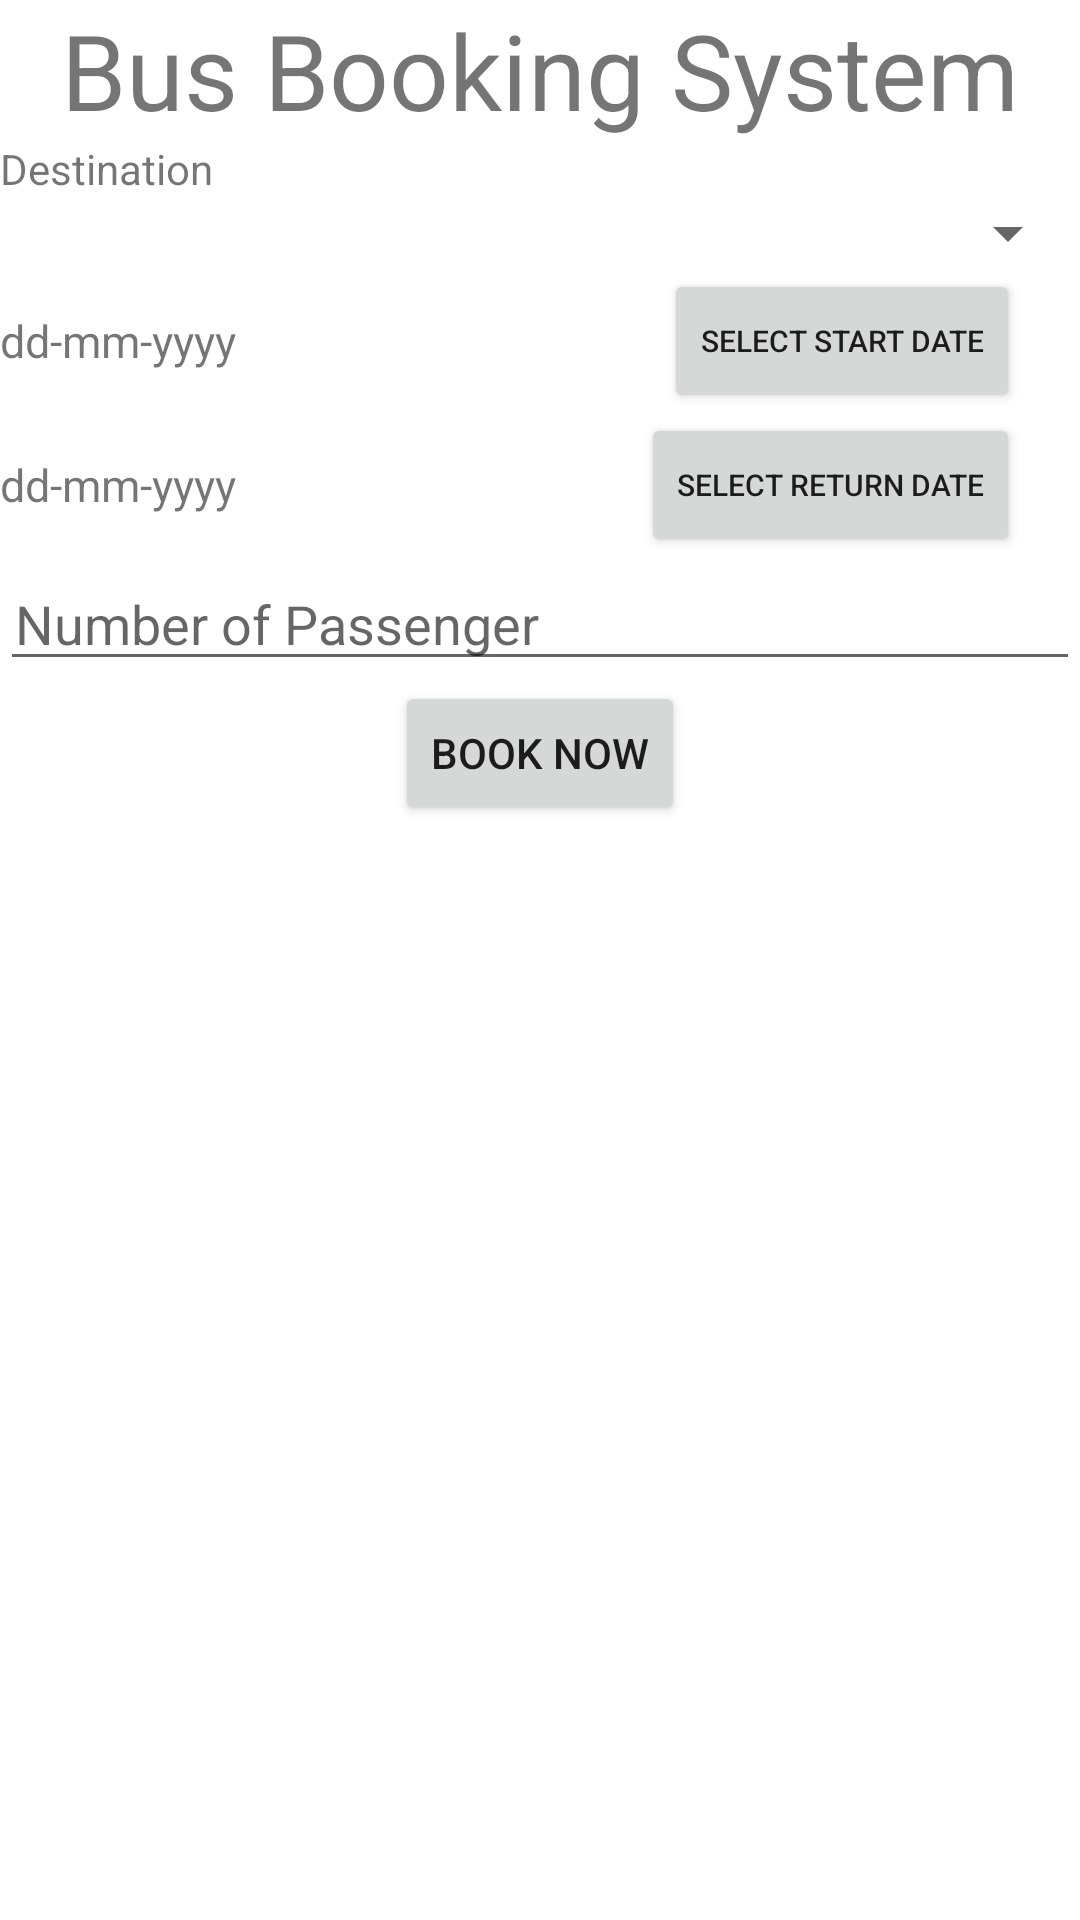

Layout XML and referenced resources for this Android screen:
<!-- AndroidManifest.xml: application theme Theme.AndroidApplicationPractice -->
<!-- res/layout/activity_bus_booking.xml -->
<?xml version="1.0" encoding="utf-8"?>
<LinearLayout xmlns:android="http://schemas.android.com/apk/res/android"
    xmlns:app="http://schemas.android.com/apk/res-auto"
    xmlns:tools="http://schemas.android.com/tools"
    android:layout_width="match_parent"
    android:layout_height="match_parent"
    android:layout_marginHorizontal="10dp"
    android:orientation="vertical"
    tools:context=".BusBookingActivity">

    <TextView
        android:layout_width="match_parent"
        android:layout_height="wrap_content"
        android:gravity="center"
        android:text="Bus Booking System"
        android:textSize="35dp" />
    
    <TextView
        android:layout_width="match_parent"
        android:layout_height="wrap_content"
        android:text="Destination" />

    <Spinner
        android:id="@+id/spDestination"
        android:layout_width="match_parent"
        android:layout_height="wrap_content" />
    
    <RelativeLayout
        android:layout_width="wrap_content"
        android:layout_height="wrap_content"
        android:orientation="horizontal">

        <TextView
            android:id="@+id/tvStartDate"
            android:layout_width="150dp"
            android:layout_height="wrap_content"
            android:layout_centerVertical="true"
            android:text="dd-mm-yyyy"
            android:textSize="15dp" />

        <Button
            android:id="@+id/btnSelectStartDate"
            android:layout_width="wrap_content"
            android:layout_height="wrap_content"
            android:layout_alignParentEnd="true"
            android:layout_alignParentRight="true"
            android:layout_marginHorizontal="20dp"
            android:text="Select Start date"
            android:textSize="10dp" />
    </RelativeLayout>
    
    <RelativeLayout
        android:layout_width="wrap_content"
        android:layout_height="wrap_content"
        android:orientation="horizontal">

        <TextView
            android:id="@+id/tvReturnDate"
            android:layout_width="150dp"
            android:layout_height="wrap_content"
            android:layout_centerVertical="true"
            android:text="dd-mm-yyyy"
            android:textSize="15dp" />

        <Button
            android:id="@+id/btnSelectReturnDate"
            android:layout_width="wrap_content"
            android:layout_height="wrap_content"
            android:layout_alignParentEnd="true"
            android:layout_alignParentRight="true"
            android:layout_marginHorizontal="20dp"
            android:text="Select Return date"
            android:textSize="10dp" />
    </RelativeLayout>
    
    <EditText
        android:layout_width="match_parent"
        android:layout_height="wrap_content"
        android:id="@+id/etPassenger"
        android:hint="Number of Passenger"
        android:inputType="number"
        android:paddingHorizontal="5dp"
        />
    
    <Button
        android:id="@+id/btnBookTicket"
        android:layout_width="wrap_content"
        android:layout_height="wrap_content"
        android:text="Book now"
        android:layout_gravity="center"/>
    
</LinearLayout>
<!-- resources referenced by this layout -->
<resources>
  <style name="Theme.AndroidApplicationPractice" parent="Theme.MaterialComponents.DayNight.DarkActionBar">
          
          <item name="colorPrimary">@color/purple_500</item>
          <item name="colorPrimaryVariant">@color/purple_700</item>
          <item name="colorOnPrimary">@color/white</item>
          
          <item name="colorSecondary">@color/teal_200</item>
          <item name="colorSecondaryVariant">@color/teal_700</item>
          <item name="colorOnSecondary">@color/black</item>
          
          <item name="android:statusBarColor" tools:targetApi="l">?attr/colorPrimaryVariant</item>
          
      </style>
  <!-- not gathered from this repository: default colours our renderer supplied (Android Studio template values) -->
  <color name="purple_500">#FF6200EE</color>
  <color name="purple_700">#FF3700B3</color>
  <color name="teal_200">#FF03DAC5</color>
  <color name="teal_700">#FF018786</color>
  <color name="black">#FF000000</color>
  <color name="white">#FFFFFFFF</color>
</resources>
